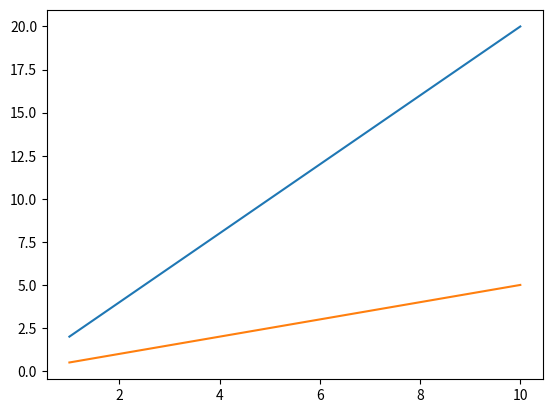

Python code for this plot:
import numpy as np
import matplotlib.pyplot as pl

x=np.array([1,2,3,4,5,6,7,8,9,10])
y=np.array([2,4,6,8,10,12,14,16,18,20])
pl.plot(x,y)

z=np.array([0.5,1.0,1.5,2.0,2.5,3.0,3.5,4.0,4.5,5.0])
pl.plot(x,z)


pl.show()